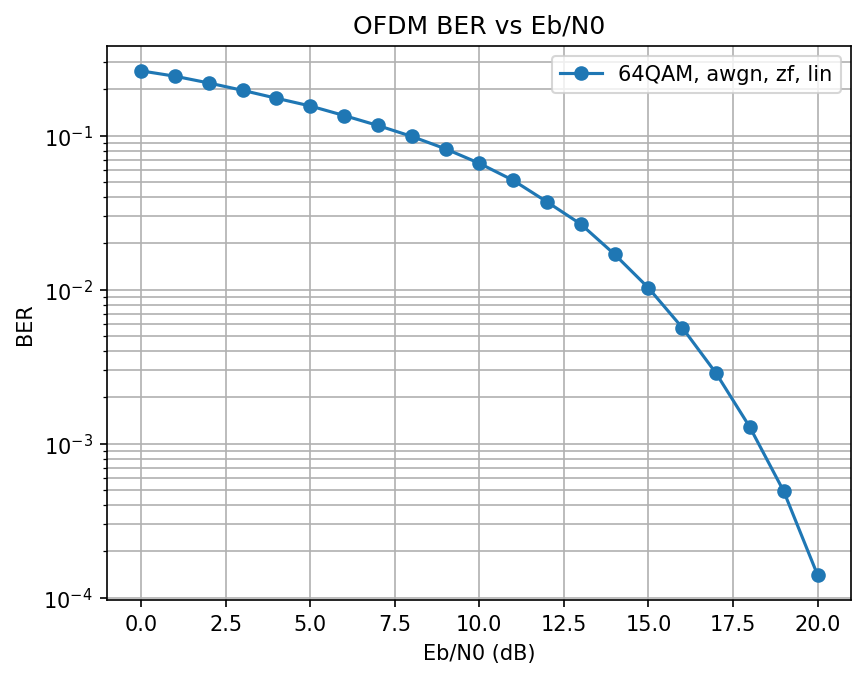

The file beside this chart, header and first rows:
EbN0_dB, BER
0.0, 0.2641
1.0, 0.2438
2.0, 0.2204
3.0, 0.1974
4.0, 0.1754
5.0, 0.1563
6.0, 0.1355
7.0, 0.1167
8.0, 0.09916
9.0, 0.08231
10.0, 0.06629
11.0, 0.05141
12.0, 0.03724
13.0, 0.02671
14.0, 0.01699
15.0, 0.01029
16.0, 0.005681
17.0, 0.002873
18.0, 0.001282
19.0, 0.0004921
20.0, 0.0001409
